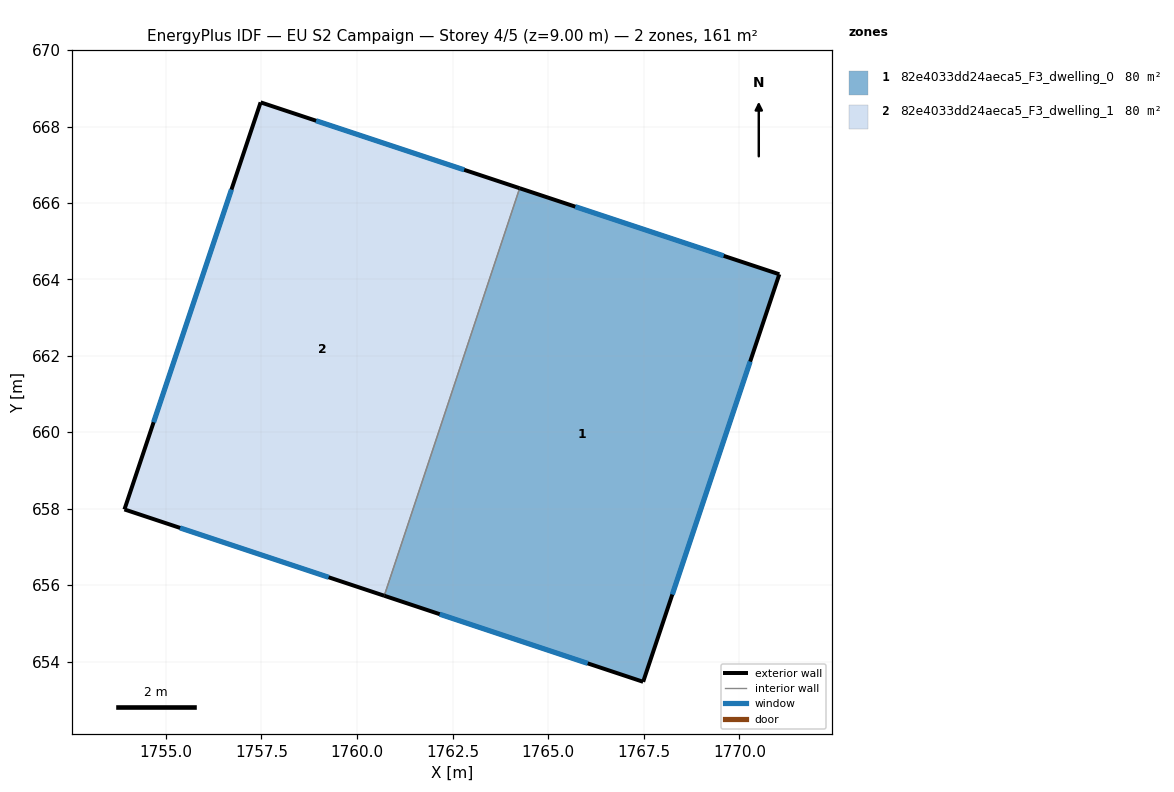
=== STOREY PLAN SPEC (per zone: floor XY polygon, exterior-wall plan segments, windows/doors) ===
zone 1: 82e4033dd24aeca5_F3_dwelling_0  (80.3 m²)
  floor: (1771.05, 664.13) (1767.48, 653.47) (1760.71, 655.73) (1764.25, 666.39)
  exterior wall: (1760.71, 655.73) – (1767.48, 653.47)  [7.1 m]
    window: (1762.16, 655.24) – (1766.03, 653.96)  [7.0 m²]
  exterior wall: (1771.05, 664.13) – (1764.25, 666.39)  [7.2 m]
    window: (1769.59, 664.62) – (1765.71, 665.90)  [7.0 m²]
  exterior wall: (1767.48, 653.47) – (1771.05, 664.13)  [11.2 m]
    window: (1768.25, 655.76) – (1770.28, 661.85)  [11.0 m²]
  interior walls: 1
zone 2: 82e4033dd24aeca5_F3_dwelling_1  (80.3 m²)
  floor: (1764.25, 666.39) (1760.71, 655.73) (1753.92, 657.98) (1757.48, 668.63)
  exterior wall: (1764.25, 666.39) – (1757.48, 668.63)  [7.1 m]
    window: (1762.80, 666.87) – (1758.93, 668.15)  [7.0 m²]
  exterior wall: (1753.92, 657.98) – (1760.71, 655.73)  [7.2 m]
    window: (1755.37, 657.50) – (1759.26, 656.21)  [7.0 m²]
  exterior wall: (1757.48, 668.63) – (1753.92, 657.98)  [11.2 m]
    window: (1756.72, 666.35) – (1754.68, 660.26)  [11.0 m²]
  interior walls: 1

=== DERIVED (storey summary) ===
Building: EU S2 Campaign
Storey: 4 of 5  (floor level z = 9.00 m)
Storey gross floor area: 160.6 m²
Zones on this storey: 2
  - 82e4033dd24aeca5_F3_dwelling_0: floor 80.3 m²; exterior wall 25.5 m (76.6 m²); 3 window(s) 25.0 m²; WWR 32.7%
  - 82e4033dd24aeca5_F3_dwelling_1: floor 80.3 m²; exterior wall 25.5 m (76.6 m²); 3 window(s) 25.0 m²; WWR 32.7%
Zone adjacency (shared interzone walls):
  - 82e4033dd24aeca5_F3_dwelling_0 ↔ 82e4033dd24aeca5_F3_dwelling_1